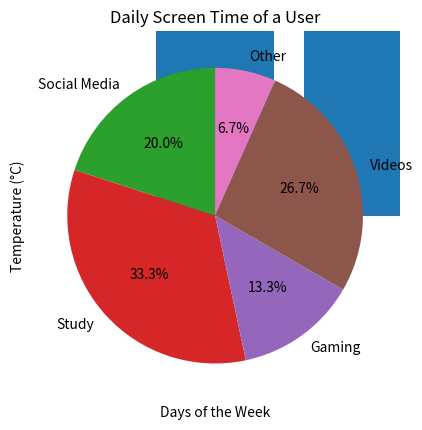

Python code for this plot:
#WRITE A PROGRAM TO PLOT FOLLOWING CHARTS

#BAR CHART
import matplotlib.pyplot as plt
subjects = ['English', 'Maths', 'Physics', 'Chemistry', 'Computer']
marks = [78, 85, 72, 80, 90]
plt.bar(subjects, marks)
plt.xlabel('Subjects')
plt.ylabel('Marks')
plt.title('Marks of a Student in All Subjects')
plt.show()

#SCATTER CHART
import matplotlib.pyplot as plt
days = ['Mon', 'Tue', 'Wed', 'Thu', 'Fri', 'Sat', 'Sun']
temperature = [22, 24, 23, 25, 26, 27, 24]
plt.scatter(days, temperature)
plt.xlabel('Days of the Week')
plt.ylabel('Temperature (°C)')
plt.title('Temperature Throughout the Week')
plt.show()

#PIE CHART
import matplotlib.pyplot as plt
activities = ['Social Media', 'Study', 'Gaming', 'Videos', 'Other']
hours = [3, 5, 2, 4, 1]
plt.pie(hours, labels=activities, autopct='%1.1f%%', startangle=90)
plt.title('Daily Screen Time of a User')
plt.show()